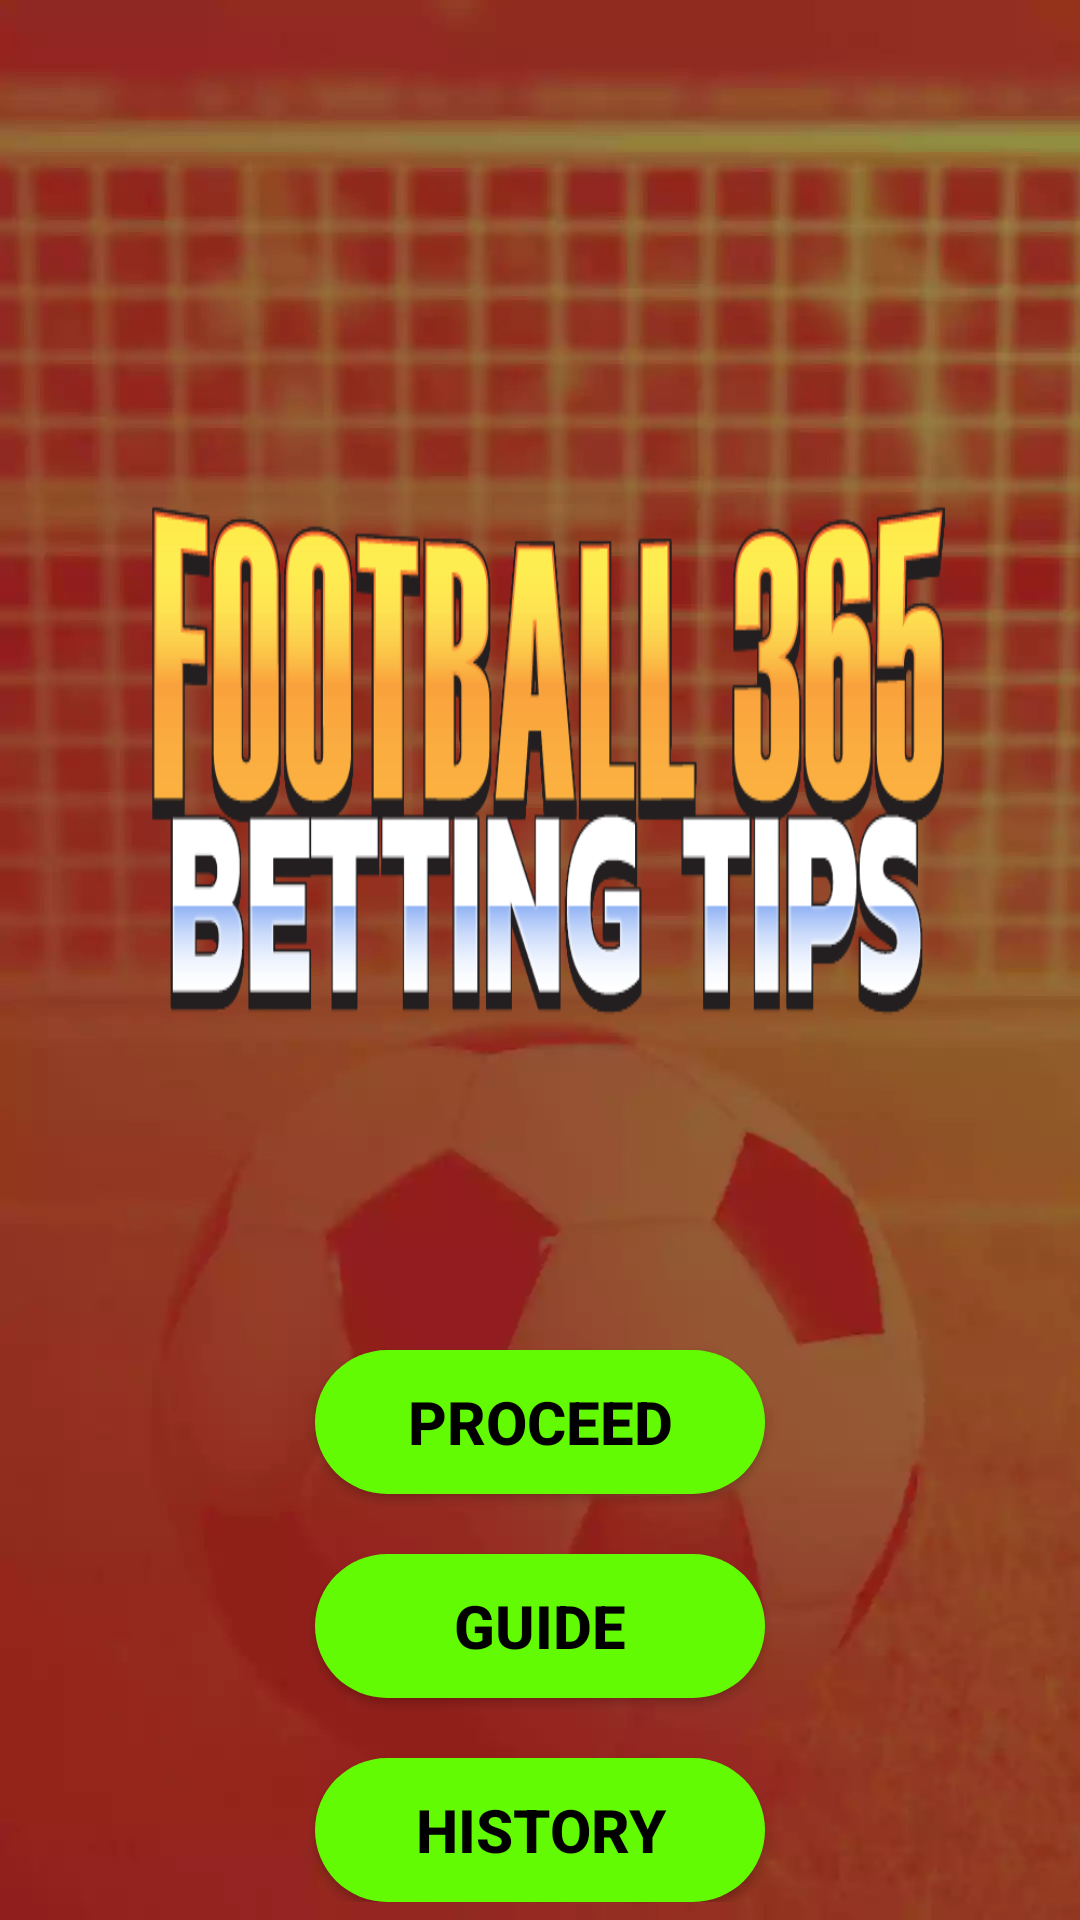

Layout XML and referenced resources for this Android screen:
<!-- AndroidManifest.xml: application theme Theme.BottomNavigationView -->
<!-- res/layout/activity_home.xml -->
<?xml version="1.0" encoding="utf-8"?>
<androidx.core.widget.NestedScrollView xmlns:android="http://schemas.android.com/apk/res/android"
    xmlns:app="http://schemas.android.com/apk/res-auto"
    xmlns:tools="http://schemas.android.com/tools"
    android:layout_width="match_parent"
    android:layout_height="match_parent"
    android:orientation="vertical"
    android:background="@drawable/bgg"
    tools:context="com.application.footballbetting.HomeAct">

    <LinearLayout
        android:layout_width="match_parent"
        android:layout_height="match_parent"
        android:orientation="vertical">

    <com.google.android.material.imageview.ShapeableImageView
        android:id="@+id/navbar"
        android:layout_width="match_parent"
        android:layout_height="200dp"
        android:layout_marginTop="150dp"
        android:background="@drawable/customborder3"
        android:src="@drawable/navar1"
        android:scaleType="fitXY"/>

    <Button
        android:id="@+id/homeButton"
        android:layout_width="150dp"
        android:layout_height="wrap_content"
        android:layout_gravity="center"
        android:layout_marginTop="100dp"
        android:textColor="@color/black"
        android:textSize="20dp"
        app:backgroundTint="#63FB03"
        android:background="@drawable/roundedbutton"
        android:textStyle="bold"
        android:text="PROCEED" />

    <Button
        android:id="@+id/guideButton"
        android:layout_width="150dp"
        android:layout_height="wrap_content"
        android:layout_gravity="center"
        android:layout_marginTop="20dp"
        android:textColor="@color/black"
        android:textSize="20dp"
        app:backgroundTint="#63FB03"
        android:background="@drawable/roundedbutton"
        android:textStyle="bold"
        android:text="GUIDE" />

    <Button
        android:id="@+id/guideButton2"
        android:layout_width="150dp"
        android:layout_height="wrap_content"
        android:layout_gravity="center"
        android:layout_marginTop="20dp"
        android:textColor="@color/black"
        android:textSize="20dp"
        app:backgroundTint="#63FB03"
        android:background="@drawable/roundedbutton"
        android:textStyle="bold"
        android:text="HISTORY" />

    </LinearLayout>

</androidx.core.widget.NestedScrollView>
<!-- resources referenced by this layout -->
<resources>
  <!-- drawable bgg: webp bitmap (drawable, 15648 bytes) -->
  <!-- drawable navar1: png bitmap (drawable, 16894 bytes) -->
  <!-- drawable roundedbutton (drawable-hdpi) -->
  <?xml version="1.0" encoding="utf-8"?>
  <shape xmlns:android="http://schemas.android.com/apk/res/android"
      android:shape="rectangle">
      <solid android:color="#EF7D27" />
      <corners android:bottomRightRadius="30dp"
          android:bottomLeftRadius="30dp"
          android:topRightRadius="30dp"
          android:topLeftRadius="30dp"/>
      
  </shape>
  <style name="Theme.BottomNavigationView" parent="Theme.MaterialComponents.DayNight.NoActionBar">
          
          <item name="colorPrimary">@color/purple_500</item>
          <item name="colorPrimaryVariant">@color/purple_700</item>
          <item name="colorOnPrimary">@color/white</item>
          
          <item name="colorSecondary">@color/teal_200</item>
          <item name="colorSecondaryVariant">@color/teal_700</item>
          <item name="colorOnSecondary">@color/black</item>
          
          <item name="android:statusBarColor" tools:targetApi="l">?attr/colorPrimaryVariant</item>
          
      </style>
  <!-- not gathered from this repository: default colours our renderer supplied (Android Studio template values) -->
  <color name="purple_500">#FF6200EE</color>
  <color name="purple_700">#FF3700B3</color>
  <color name="teal_200">#FF03DAC5</color>
  <color name="teal_700">#FF018786</color>
  <color name="black">#FF000000</color>
  <color name="white">#FFFFFFFF</color>
</resources>
